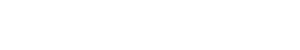
t = 0.00 s
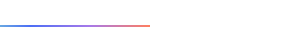
t = 1.25 s
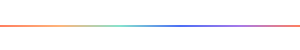
t = 2.50 s
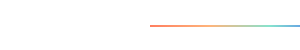
t = 3.75 s

The animated SVG that drew these frames (rendered in a browser with its animation timeline set to each time). Animation: 1 SMIL element (animate=1); one cycle of 5.00 s, repeats indefinitely.

<svg width="100%" height="50" xmlns="http://www.w3.org/2000/svg">
    <defs>
        <linearGradient id="rotatingGradient" x1="0%" y1="0%" x2="100%" y2="0%">
            <stop offset="0%" stop-color="#ff7e5f" />
            <stop offset="20%" stop-color="#feb47b" />
            <stop offset="40%" stop-color="#86e3ce" />
            <stop offset="60%" stop-color="#4c6ef5" />
            <stop offset="80%" stop-color="#a779e9" />
            <stop offset="100%" stop-color="#ff7e5f" />
        </linearGradient>
    </defs>
    <rect x="0" y="25" width="100%" height="2" fill="url(#rotatingGradient)">
        <animate attributeName="x" from="-100%" to="100%" dur="5s" repeatCount="indefinite" />
    </rect>
</svg>
